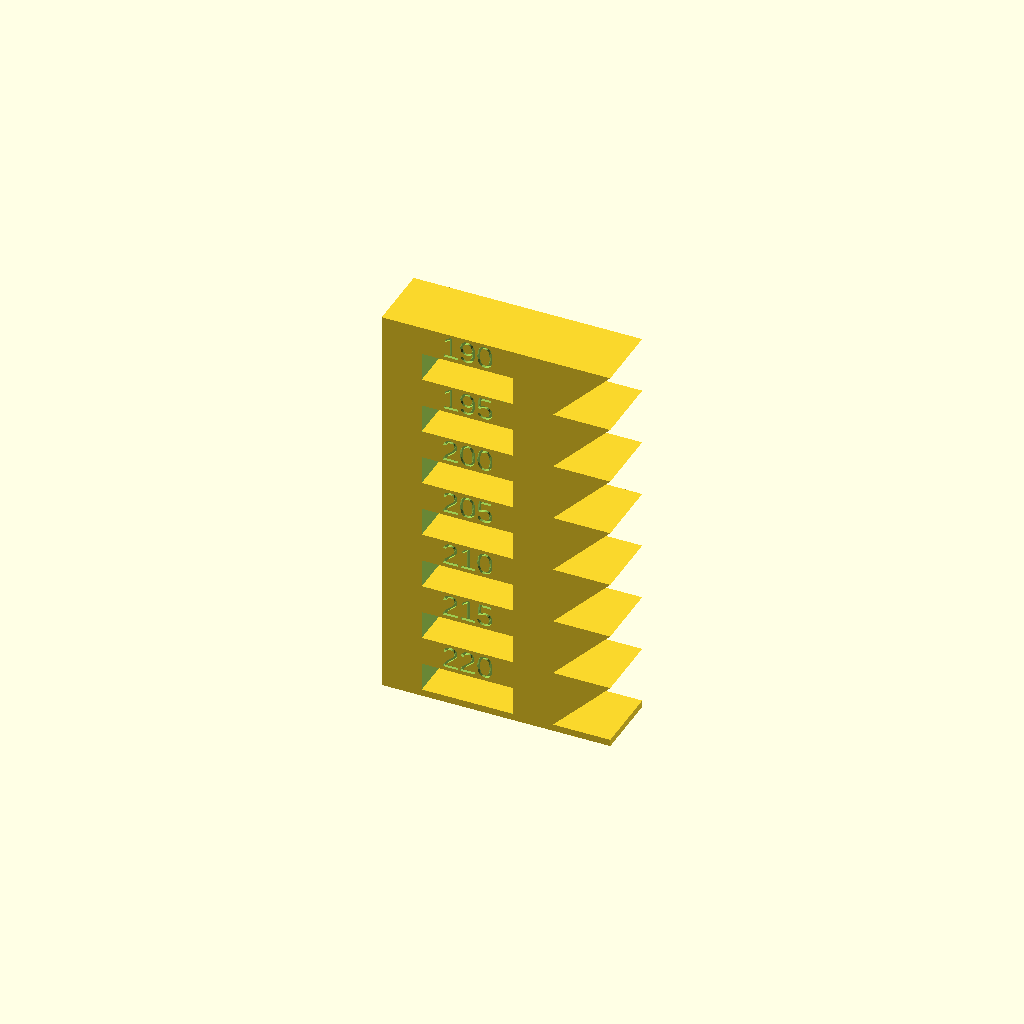
Cell 1: rendered with the file's own defaults.
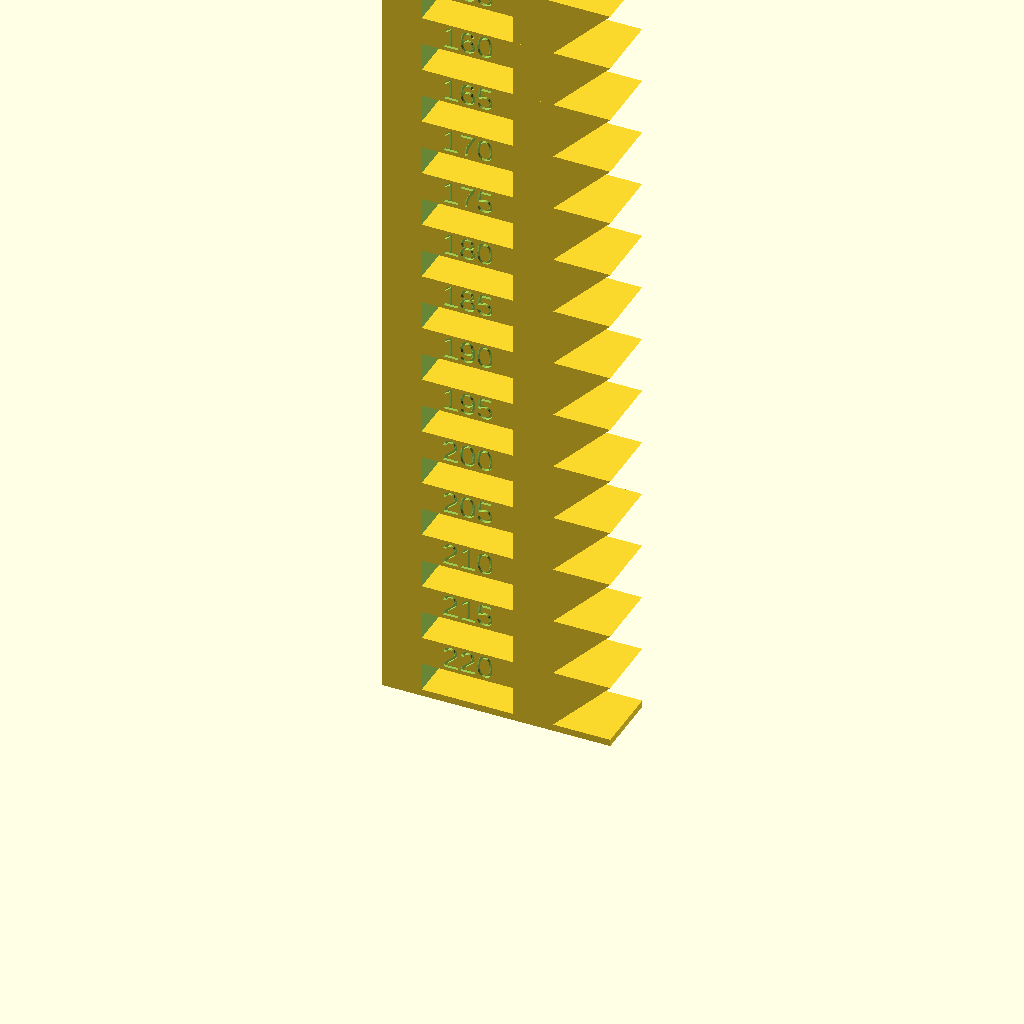
Cell 2: tiers = 14 (everything else at default).
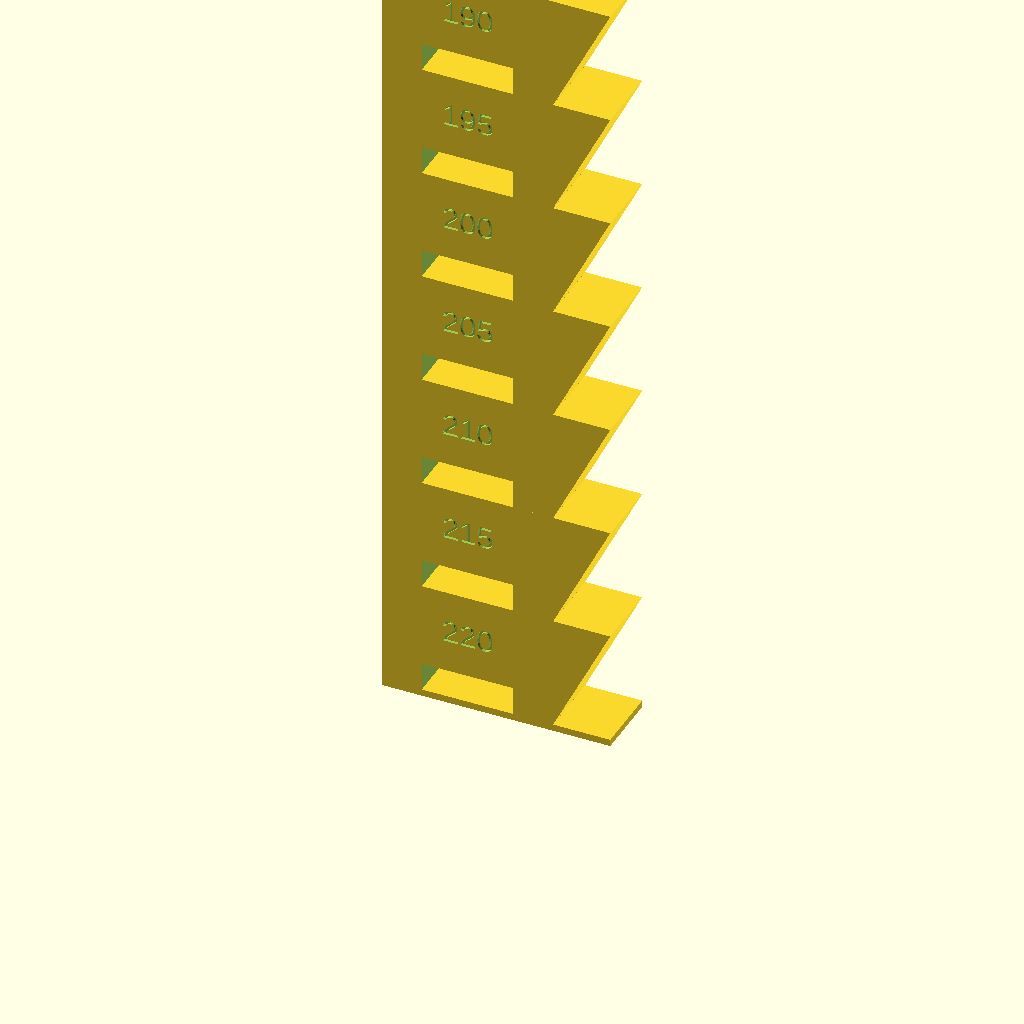
Cell 3 — tier_h set to 20, the other parameters unchanged.
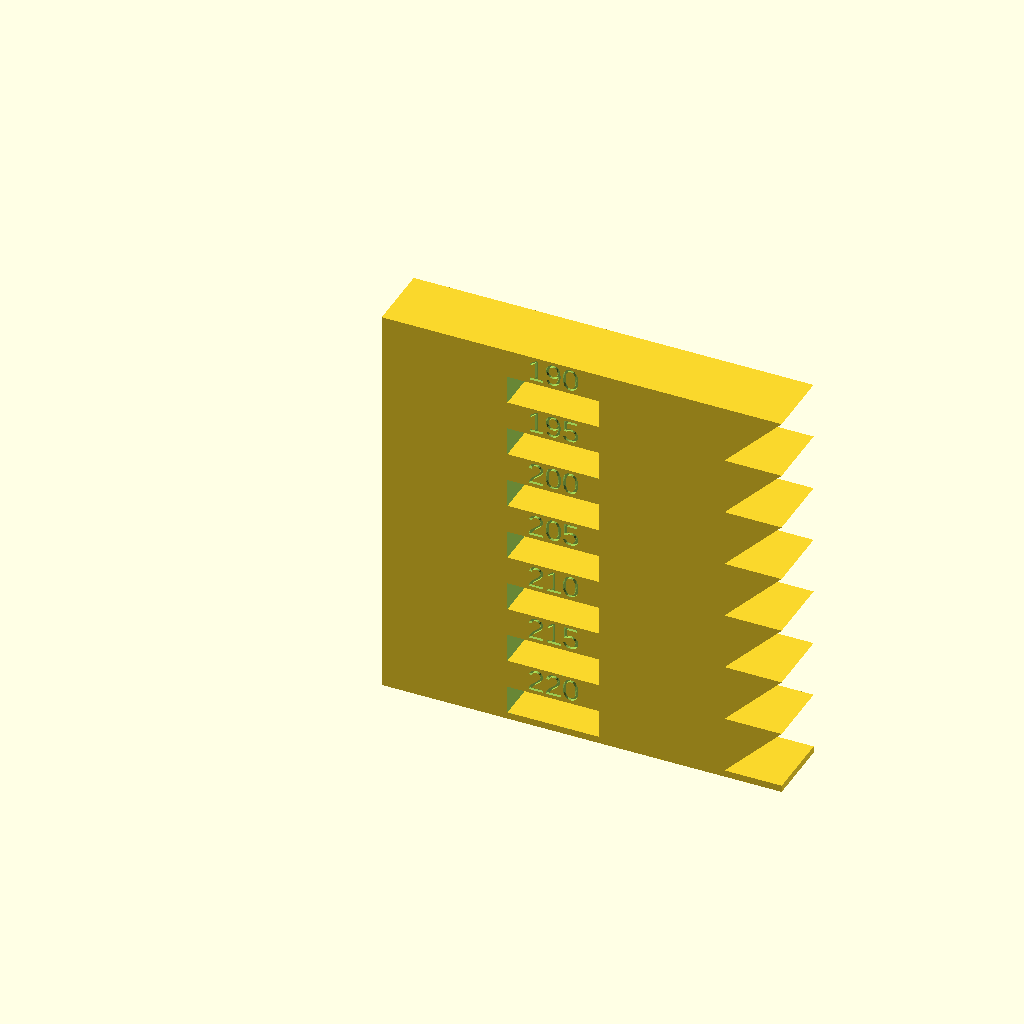
Cell 4: block_w = 60 (everything else at default).
All cells are drawn from one camera (rotation 55°, 0°, 25°, orthographic, colour scheme Cornfield), so only the parameter changes between them.
The OpenSCAD source (exercises/models/temp_tower.scad):
// ---------------------------------------------------------------
// temp_tower.scad  -  temperature tower with bridge + overhang per tier
// Used in: Level 1 exercise L1-11, Level 2 exercise L2-1
//
// Every tier is a block with (a) a bridge opening at the bottom,
// (b) a 45 degree overhang fin on the right and (c) the engraved
// temperature of that tier.  Change the nozzle temperature in the slicer
// at each tier boundary (Bambu Studio / OrcaSlicer: add a "custom G-code
// at layer change" or use the built-in temperature calibration).
//
// The hottest tier is at the BOTTOM, matching the usual convention.
// Units: millimeters.
// ---------------------------------------------------------------

start_temp  = 220;   // temperature of the bottom tier (deg C)
step        = 5;     // temperature drop per tier
tiers       = 7;     // number of tiers

tier_h      = 10;    // height of one tier
block_w     = 30;    // X size of the block
block_d     = 12;    // Y size (depth)
bridge_gap  = 16;    // width of the bridge opening
bridge_h    = 5;     // height of the bridge opening
fin_len     = 10;    // how far the fin sticks out (= tier_h gives 45 degrees)
base_h      = 1.2;   // thin base plate
text_size   = 4;     // engraved text size
engrave     = 0.5;   // engraving depth

module fin() {
    // 45 degree overhang fin: solid wedge whose underside leans 45 degrees
    translate([block_w - 0.01, block_d, 0])
        rotate([90, 0, 0])
            linear_extrude(block_d)
                polygon([[0, 0], [fin_len, tier_h], [0, tier_h]]);
}

module tier(temp) {
    difference() {
        union() {
            cube([block_w, block_d, tier_h]);
            fin();
        }
        // bridge opening runs through the full depth
        translate([(block_w - bridge_gap) / 2, -1, -0.01])
            cube([bridge_gap, block_d + 2, bridge_h]);
        // engraved temperature on the front face (y = 0)
        translate([block_w / 2, engrave, tier_h / 2 + bridge_h / 2])
            rotate([90, 0, 0])
                linear_extrude(engrave + 0.01)
                    text(str(temp), size = text_size, halign = "center", valign = "center");
    }
}

// base plate
cube([block_w + fin_len, block_d, base_h]);

for (i = [0 : tiers - 1])
    translate([0, 0, base_h + i * tier_h])
        tier(start_temp - i * step);
Parameter table extracted from the source (name, type, default, range or options):
start_temp: number, default 220
step: number, default 5
tiers: number, default 7
tier_h: number, default 10
block_w: number, default 30
block_d: number, default 12
bridge_gap: number, default 16
bridge_h: number, default 5
fin_len: number, default 10
base_h: number, default 1.2
text_size: number, default 4
engrave: number, default 0.5
